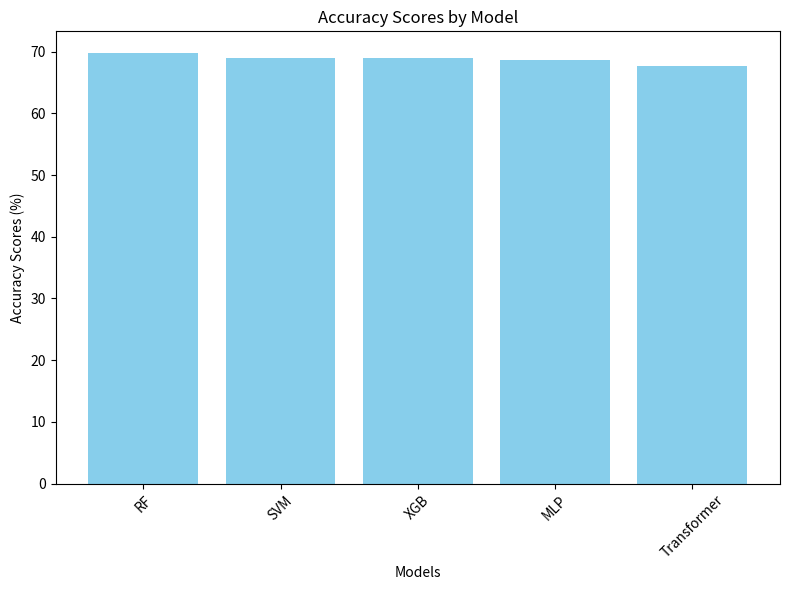
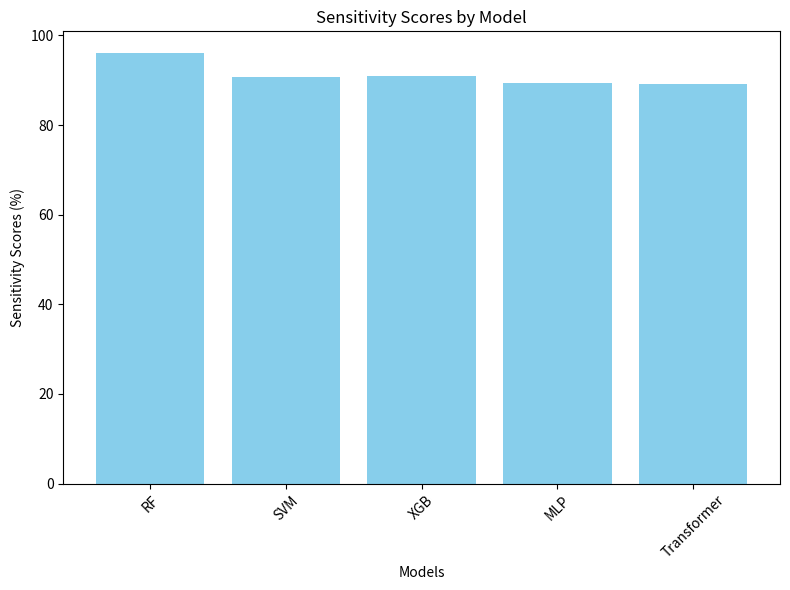

Here is the Python script that generated these plots, in order:
import matplotlib.pyplot as plt
import numpy as np

# Model names
models = ['RF', 'SVM', 'XGB', 'MLP', 'Transformer']

# Accuracy scores
accuracy_scores = [69.8, 68.9, 69.0, 68.6, 67.6]

# Sensitivity scores
sensitivity_scores = [96.1, 90.7, 90.9, 89.3, 89.2]

# Bar chart for Accuracy Scores
plt.figure(figsize=(8, 6))
plt.bar(models, accuracy_scores, color='skyblue')
plt.xlabel('Models')
plt.ylabel('Accuracy Scores (%)')
plt.title('Accuracy Scores by Model')
plt.xticks(rotation=45)
plt.tight_layout()
plt.savefig('val_accuracy_scores.png')
plt.show()

# Bar chart for Sensitivity Scores
plt.figure(figsize=(8, 6))
plt.bar(models, sensitivity_scores, color='skyblue')
plt.xlabel('Models')
plt.ylabel('Sensitivity Scores (%)')
plt.title('Sensitivity Scores by Model')
plt.xticks(rotation=45)
plt.tight_layout()
plt.savefig('val_sensitivity_scores.png')
plt.show()
